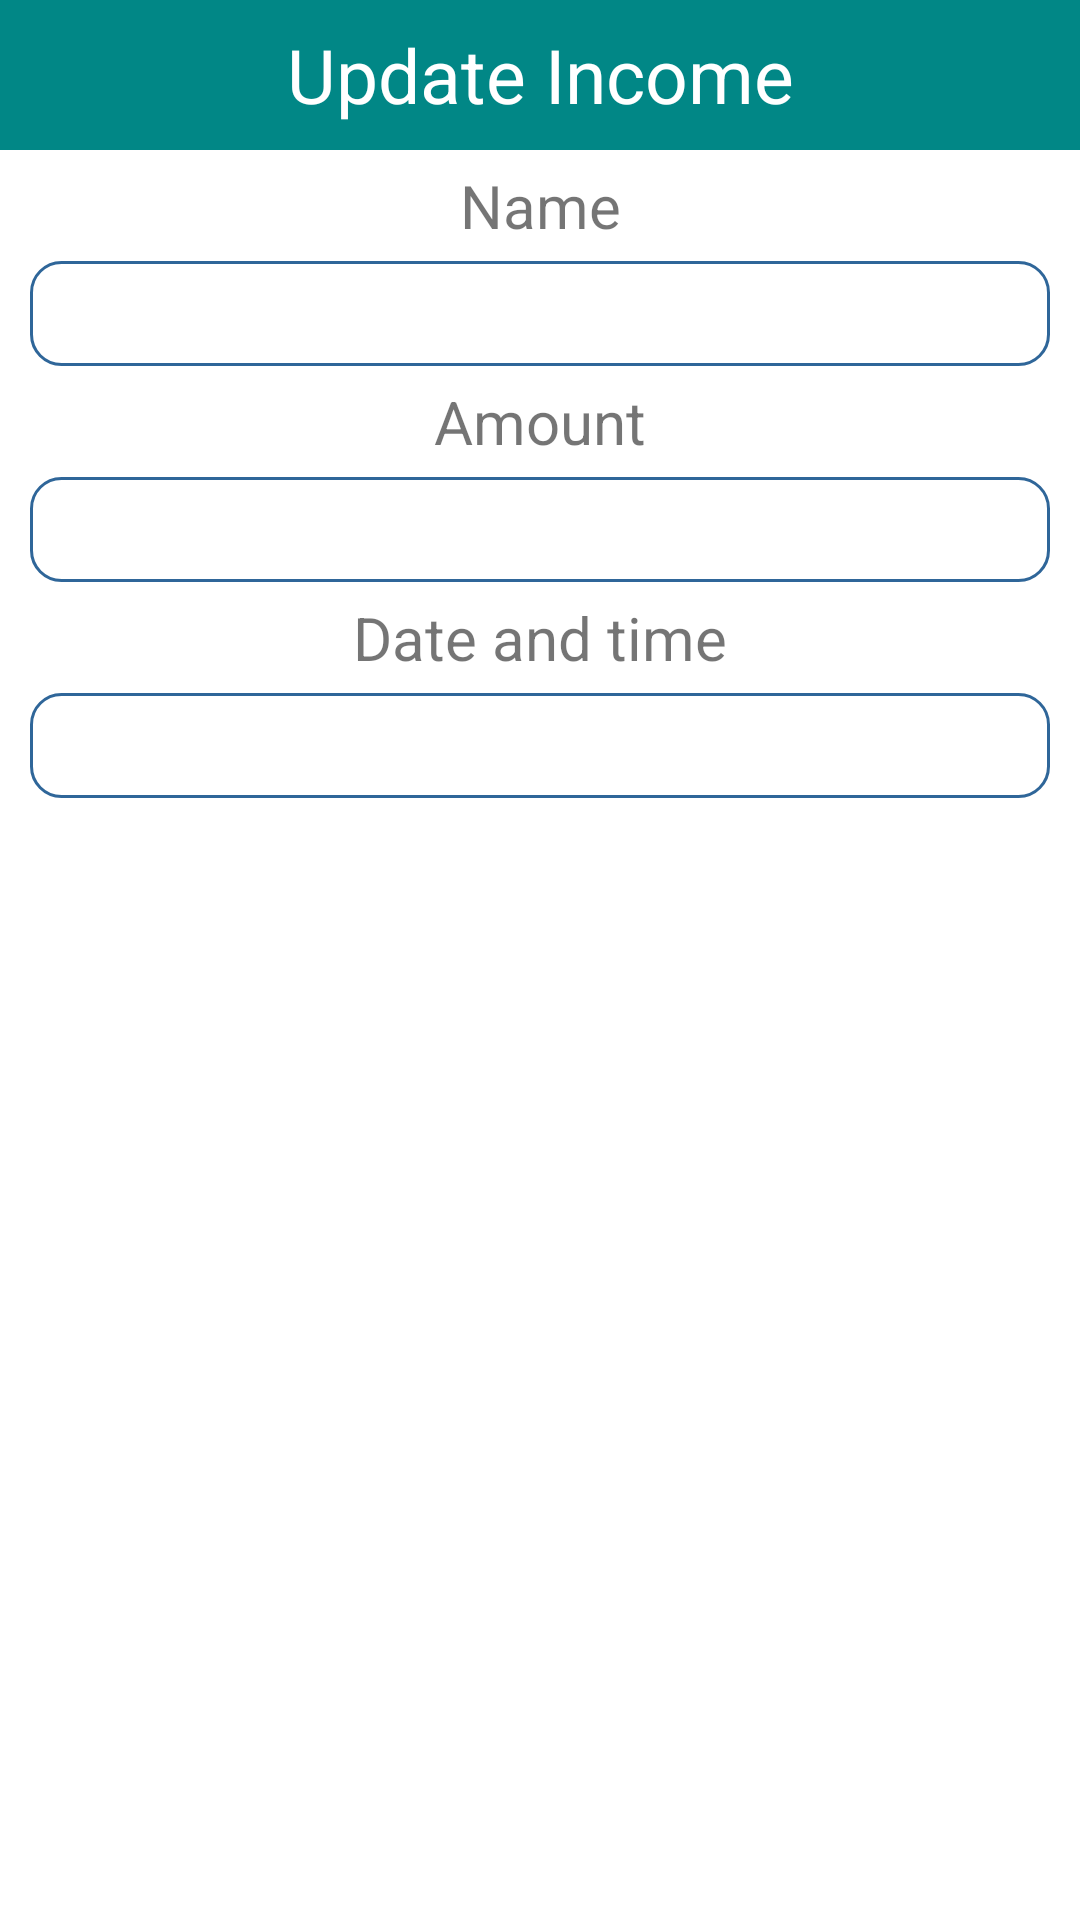

Android layout source for this screen:
<!-- AndroidManifest.xml: application theme Theme.IncomeFunction -->
<!-- res/layout/updateincome_popup.xml -->
<?xml version="1.0" encoding="utf-8"?>
<LinearLayout xmlns:android="http://schemas.android.com/apk/res/android"
    android:layout_width="match_parent"
    android:layout_height="match_parent"
    android:orientation="vertical">
    
    <TextView
        android:layout_width="match_parent"
        android:layout_height="50dp"
        android:text="Update Income"
        android:background="@color/teal_700"
        android:textSize="25dp"
        android:gravity="center"
        android:textColor="#FFF"/>

    <TextView
        android:layout_width="match_parent"
        android:layout_height="wrap_content"
        android:gravity="center"
        android:textSize="20sp"
        android:layout_marginTop="5dp"
        android:layout_marginBottom="5dp"
        android:text="Name"/>

    <EditText
        android:layout_width="match_parent"
        android:layout_height="35dp"
        android:layout_marginLeft="10dp"
        android:layout_marginRight="10dp"
        android:background="@drawable/rounded"
        android:gravity="center"
        android:id="@+id/textname">

    </EditText>
    <TextView
        android:layout_width="match_parent"
        android:layout_height="wrap_content"
        android:gravity="center"
        android:textSize="20sp"
        android:layout_marginTop="5dp"
        android:layout_marginBottom="5dp"
        android:text="Amount"/>

    <EditText
        android:layout_width="match_parent"
        android:layout_height="35dp"
        android:layout_marginLeft="10dp"
        android:layout_marginRight="10dp"
        android:background="@drawable/rounded"
        android:gravity="center"
        android:id="@+id/textamount">

    </EditText>

    <TextView
        android:layout_width="match_parent"
        android:layout_height="wrap_content"
        android:gravity="center"
        android:textSize="20sp"
        android:layout_marginTop="5dp"
        android:layout_marginBottom="5dp"
        android:text="Date and time"/>

    <EditText
        android:layout_width="match_parent"
        android:layout_height="35dp"
        android:layout_marginLeft="10dp"
        android:layout_marginRight="10dp"
        android:background="@drawable/rounded"
        android:gravity="center"
        android:id="@+id/txtdt">

    </EditText>




</LinearLayout>
<!-- resources referenced by this layout -->
<resources>
  <!-- drawable rounded (drawable) -->
  <?xml version="1.0" encoding="utf-8"?>
  <shape xmlns:android="http://schemas.android.com/apk/res/android">
  
      <solid android:color="#FFFFFF"/>
      <stroke
          android:width="1dp"
          android:color="#2F6699"/>
      <corners
          android:radius="10dp">
  
      </corners>
  </shape>
  <style name="Theme.IncomeFunction" parent="Theme.MaterialComponents.DayNight.DarkActionBar">
          
          <item name="colorPrimary">@color/purple_500</item>
          <item name="colorPrimaryVariant">@color/purple_700</item>
          <item name="colorOnPrimary">@color/white</item>
          
          <item name="colorSecondary">@color/teal_200</item>
          <item name="colorSecondaryVariant">@color/teal_700</item>
          <item name="colorOnSecondary">@color/black</item>
          
          <item name="android:statusBarColor">?attr/colorPrimaryVariant</item>
          
      </style>
  <color name="purple_500">#FF6200EE</color>
  <color name="purple_700">#FF3700B3</color>
  <color name="white">#FFFFFFFF</color>
  <color name="teal_200">#FF03DAC5</color>
  <color name="black">#FF000000</color>
  <!-- not gathered from this repository: default colours our renderer supplied (Android Studio template values) -->
  <color name="teal_700">#FF018786</color>
</resources>
